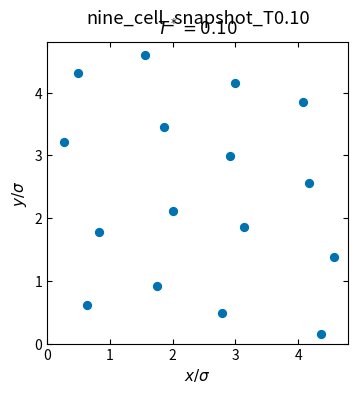
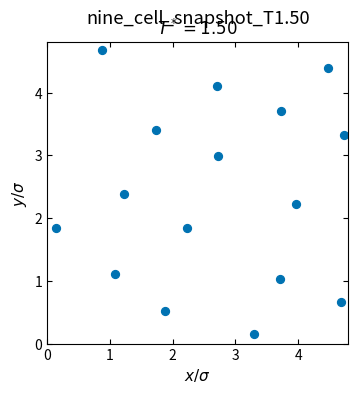
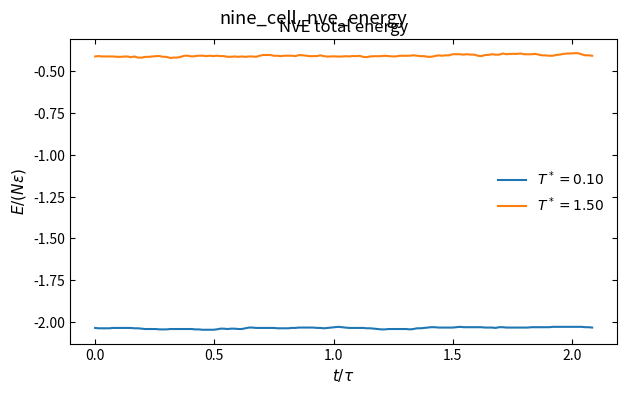
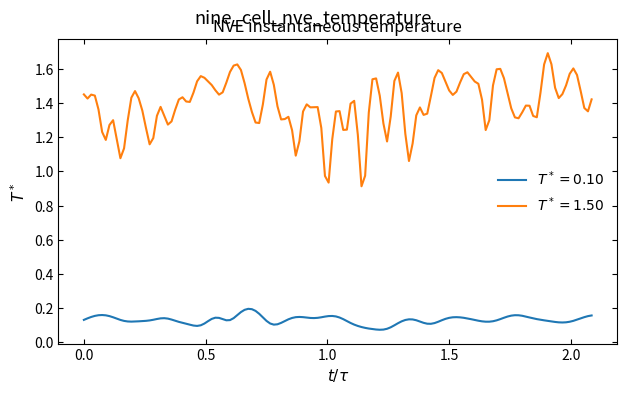
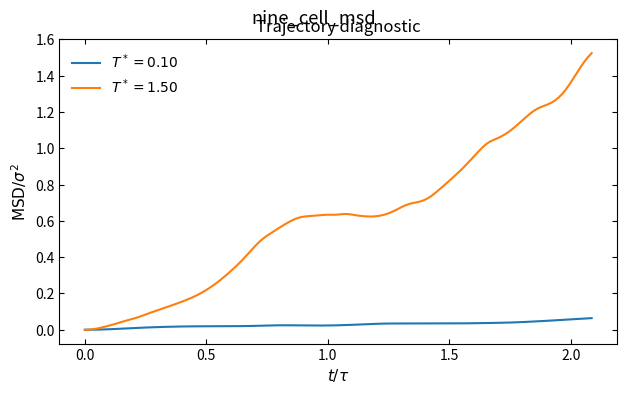

Write Python code to recreate these figures, in order.
import numpy as np
import matplotlib.pyplot as plt

plt.rcParams.update({
    'savefig.dpi': 300, 'figure.figsize': (6.4, 4.0), 'font.size': 11,
    'axes.titlesize': 12, 'axes.labelsize': 11, 'xtick.labelsize': 10,
    'ytick.labelsize': 10, 'legend.fontsize': 10, 'xtick.direction': 'in',
    'ytick.direction': 'in', 'xtick.top': True, 'ytick.right': True,
    'axes.linewidth': 0.8, 'lines.linewidth': 1.5, 'lines.markersize': 5,
    'axes.grid': False, 'axes.unicode_minus': False,
})

# 二维中心盒及周围八个周期镜像：所有力都由显式九格子计算。
N = 16
L = 4.8
dt = 0.003
rc = 2.2
n_equil = 500
n_sample = 700
sample_stride = 5
temperatures = (0.10, 1.50)
shifts = np.array([(sx, sy) for sx in (-1, 0, 1) for sy in (-1, 0, 1)], dtype=float)


def force_energy(pos):
    force = np.zeros_like(pos)
    potential = 0.0
    rc2 = rc * rc
    # 对中心盒中的每个粒子，显式检查另外八个盒及中心盒粒子。
    for i in range(N):
        for j in range(N):
            if i == j:
                continue
            for shift in shifts:
                dr = pos[i] - (pos[j] + L * shift)
                r2 = np.dot(dr, dr)
                if r2 < rc2:
                    inv2 = 1.0 / r2
                    inv6 = inv2 ** 3
                    inv12 = inv6 ** 2
                    fij = 24.0 * (2.0 * inv12 - inv6) * inv2 * dr
                    force[i] += fij
                    potential += 4.0 * (inv12 - inv6)
    return force, 0.5 * potential


def initial_positions():
    axis = np.linspace(0.0, L, 4, endpoint=False) + L / 8
    return np.array([[x, y] for x in axis for y in axis], dtype=float)


def run(target, seed):
    rng = np.random.default_rng(seed)
    pos = initial_positions()
    vel = rng.normal(0.0, np.sqrt(target), size=(N, 2))
    vel -= vel.mean(axis=0)
    vel *= np.sqrt(target / (np.sum(vel * vel) / (2 * N - 2)))
    unwrapped = pos.copy()
    force, _ = force_energy(pos)
    energies, temperatures, trajectory = [], [], []
    origin = unwrapped.copy()

    for step in range(n_equil + n_sample):
        old_pos = pos.copy()
        pos = (pos + vel * dt + 0.5 * force * dt * dt) % L
        displacement = pos - old_pos
        displacement -= L * np.round(displacement / L)
        unwrapped += displacement
        new_force, potential = force_energy(pos)
        vel += 0.5 * (force + new_force) * dt
        force = new_force

        # 只在平衡化阶段轻微重标定速度；采样阶段保持 NVE。
        if step < n_equil and step % 20 == 0:
            kinetic = 0.5 * np.sum(vel * vel)
            instant_temperature = 2.0 * kinetic / (2 * N - 2)
            vel *= np.sqrt(target / instant_temperature)

        if step >= n_equil and step % sample_stride == 0:
            kinetic = 0.5 * np.sum(vel * vel)
            energies.append((kinetic, potential, kinetic + potential))
            temperatures.append(2.0 * kinetic / (2 * N - 2))
            trajectory.append(unwrapped.copy())

    trajectory = np.asarray(trajectory)
    origin = trajectory[0]
    msd = np.mean(np.sum((trajectory - origin) ** 2, axis=2), axis=1)
    return pos, np.asarray(energies), np.asarray(temperatures), msd


results = [run(temp, 100 + index) for index, temp in enumerate(temperatures)]
time = np.arange(len(results[0][1])) * sample_stride * dt

for target, (pos, _, _, _) in zip(temperatures, results):
    fig, ax = plt.subplots()
    ax.scatter(pos[:, 0], pos[:, 1], s=32, color='#0072B2')
    ax.set_xlim(0, L)
    ax.set_ylim(0, L)
    ax.set_aspect('equal')
    ax.set_xlabel(r'$x/\sigma$')
    ax.set_ylabel(r'$y/\sigma$')
    ax.set_title(r'$T^*={:.2f}$'.format(target))
    fig.tight_layout()
    fig.suptitle('nine_cell_snapshot_T{:.2f}'.format(target))

fig, ax = plt.subplots()
for target, (_, energy, _, _) in zip(temperatures, results):
    ax.plot(time, energy[:, 2] / N, label=r'$T^*={:.2f}$'.format(target))
ax.set_xlabel(r'$t/\tau$')
ax.set_ylabel(r'$E/(N\epsilon)$')
ax.set_title('NVE total energy')
ax.legend(frameon=False)
fig.tight_layout()
fig.suptitle('nine_cell_nve_energy')

fig, ax = plt.subplots()
for target, (_, _, temp, _) in zip(temperatures, results):
    ax.plot(time, temp, label=r'$T^*={:.2f}$'.format(target))
ax.set_xlabel(r'$t/\tau$')
ax.set_ylabel(r'$T^*$')
ax.set_title('NVE instantaneous temperature')
ax.legend(frameon=False)
fig.tight_layout()
fig.suptitle('nine_cell_nve_temperature')

fig, ax = plt.subplots()
for target, (_, _, _, msd) in zip(temperatures, results):
    ax.plot(time, msd, label=r'$T^*={:.2f}$'.format(target))
ax.set_xlabel(r'$t/\tau$')
ax.set_ylabel(r'$\mathrm{MSD}/\sigma^2$')
ax.set_title('Trajectory diagnostic')
ax.legend(frameon=False)
fig.tight_layout()
fig.suptitle('nine_cell_msd')

for target, (_, energy, temp, msd) in zip(temperatures, results):
    print('T*={:.2f}: <E>/N={:.5f}, <T>={:.5f}, final MSD={:.5f}, energy range={:.3e}'.format(
        target, np.mean(energy[:, 2]) / N, np.mean(temp), msd[-1],
        (np.max(energy[:, 2]) - np.min(energy[:, 2])) / N))
plt.show()
